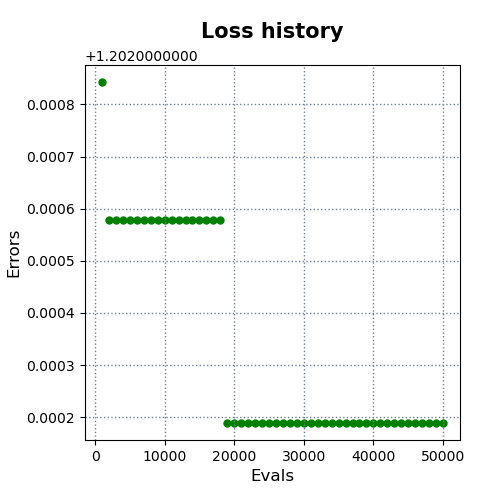

The data file committed next to this chart (first rows):
evals, errors
1000, 1.203
2000, 1.203
3000, 1.203
4000, 1.203
5000, 1.203
6000, 1.203
7000, 1.203
8000, 1.203
9000, 1.203
10000, 1.203
11000, 1.203
12000, 1.203
13000, 1.203
14000, 1.203
15000, 1.203
16000, 1.203
17000, 1.203
18000, 1.203
19000, 1.202
20000, 1.202
21000, 1.202
22000, 1.202
23000, 1.202
24000, 1.202
25000, 1.202
26000, 1.202
27000, 1.202
28000, 1.202
29000, 1.202
30000, 1.202
31000, 1.202
32000, 1.202
33000, 1.202
34000, 1.202
35000, 1.202
36000, 1.202
37000, 1.202
38000, 1.202
39000, 1.202
40000, 1.202
41000, 1.202
42000, 1.202
43000, 1.202
44000, 1.202
45000, 1.202
46000, 1.202
47000, 1.202
48000, 1.202
49000, 1.202
50000, 1.202
